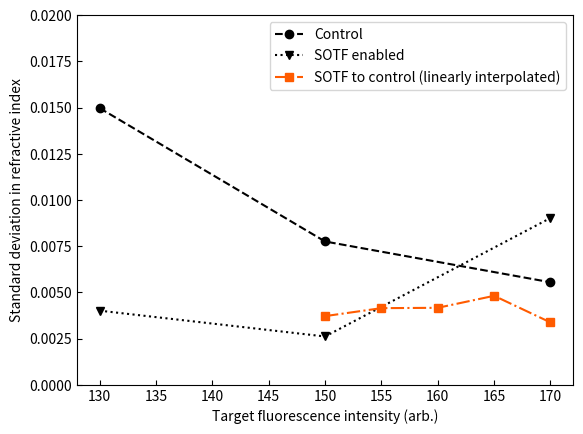

Recreate this plot in Python.
import matplotlib.pyplot as plt

full_sotf_x = [130, 150, 170]
full_sotf_y = [0.004013653727995381, 0.0026163584046899053, 0.00902862832784632]
control_x = [130, 150, 170]
control_y = [0.014975664809707424, 0.0077571710939721575, 0.0055500193903571925]
lerp_x = [150, 155, 160, 165, 170]
lerp_y = [0.0037181026345809868, 0.004149576186620497, 0.004167941513116632, 0.004817449827049714, 0.003376792499346329]

plt.figure(1)
plt.plot(control_x, control_y, color='k', linestyle='dashed', marker='o',
     markerfacecolor='k')
plt.plot(full_sotf_x, full_sotf_y, color='k', linestyle='dotted', marker='v',
     markerfacecolor='k')
plt.plot(lerp_x, lerp_y, color='xkcd:bright orange', linestyle='dashdot', marker='s',
     markerfacecolor='xkcd:bright orange')
plt.legend(['Control', 'SOTF enabled', 'SOTF to control (linearly interpolated)'])
plt.xlabel('Target fluorescence intensity (arb.)')
plt.ylabel('Standard deviation in refractive index')
plt.ylim([0, 0.02])
plt.gca().tick_params(direction='in')
plt.savefig('lerp_data.png', dpi=600)
plt.show()
